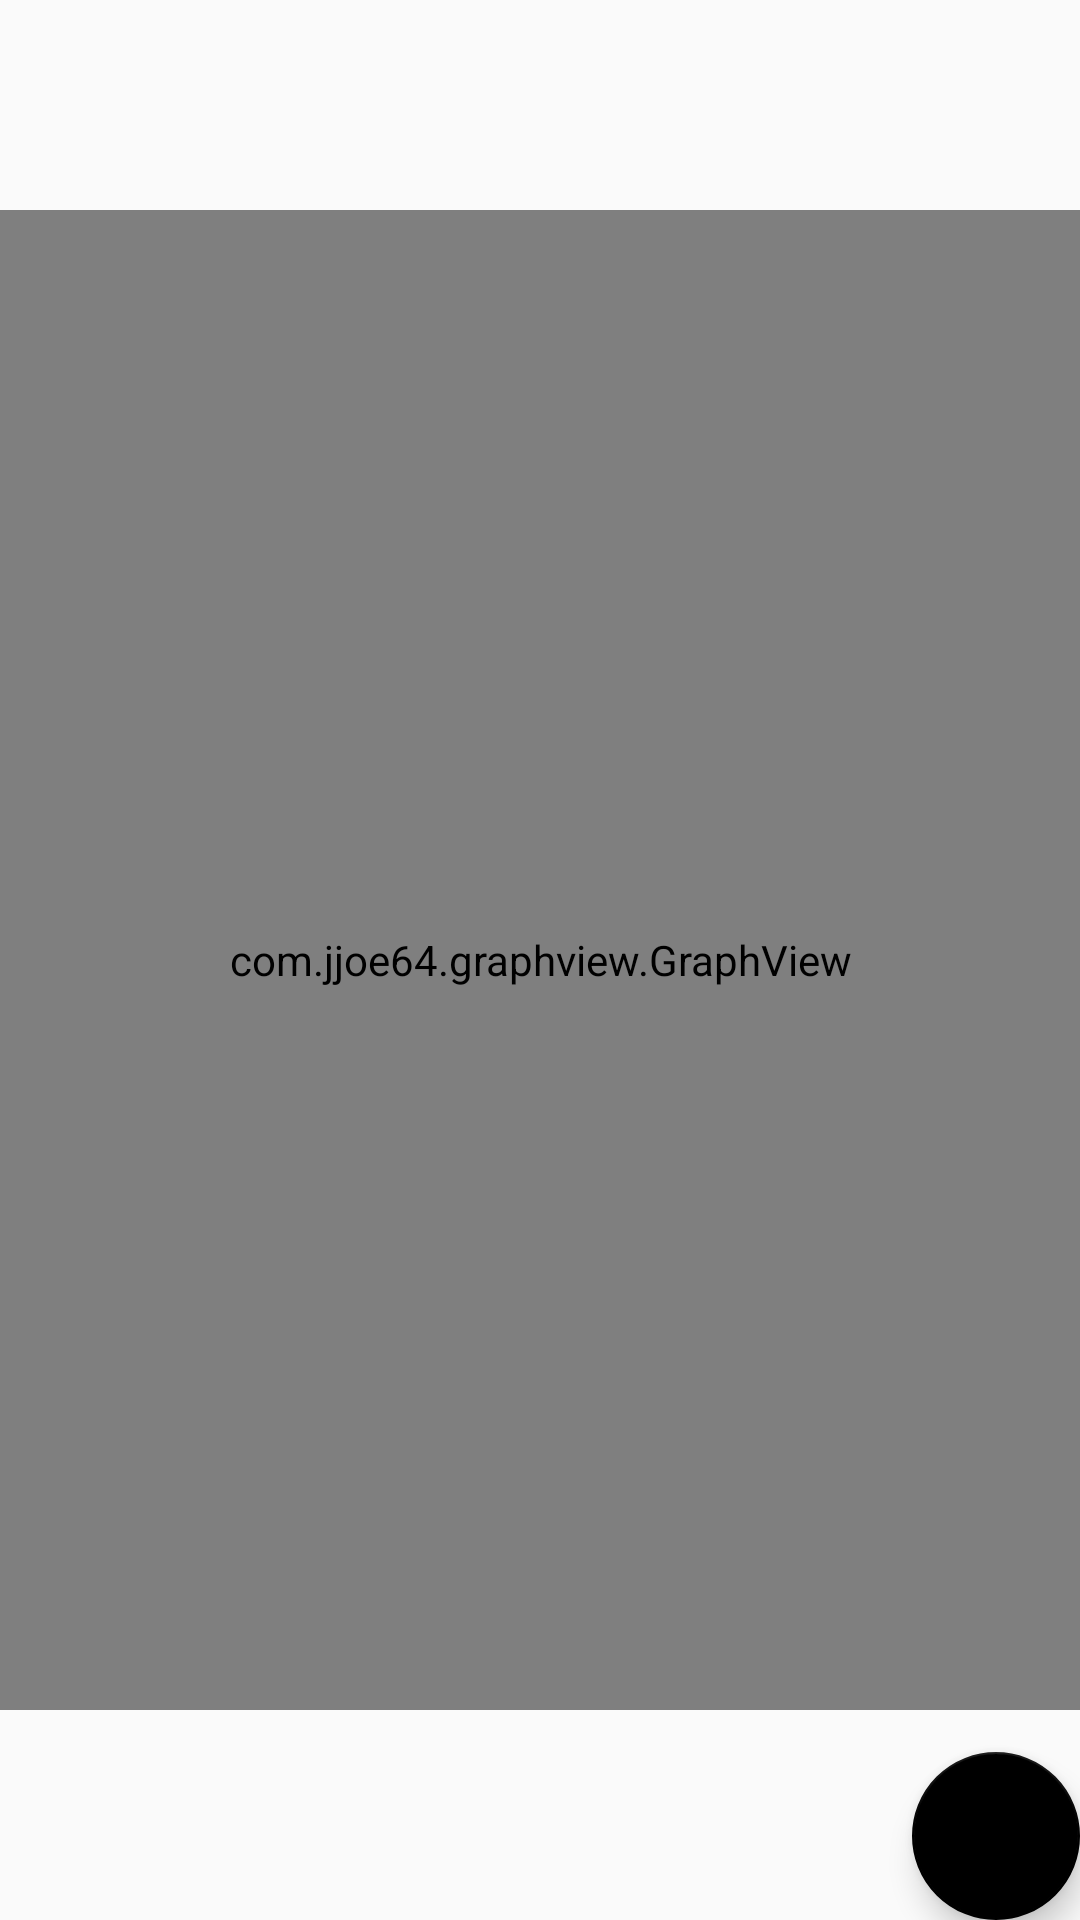

Layout XML and referenced resources for this Android screen:
<!-- AndroidManifest.xml: application theme Theme.Dtaplot -->
<!-- res/layout/fragment_home.xml -->
<?xml version="1.0" encoding="utf-8"?>
<androidx.constraintlayout.widget.ConstraintLayout
        xmlns:android="http://schemas.android.com/apk/res/android"
        xmlns:app="http://schemas.android.com/apk/res-auto"
        xmlns:tools="http://schemas.android.com/tools"
        android:layout_width="match_parent"
        android:layout_height="match_parent"
        tools:context=".ui.plot.HomeFragment">

    <com.jjoe64.graphview.GraphView
            android:layout_width="match_parent"
            android:layout_height="500dp"
            android:id="@+id/graph"
            app:layout_constraintEnd_toEndOf="parent"
            app:layout_constraintStart_toStartOf="parent"
            app:layout_constraintTop_toTopOf="parent"
            app:layout_constraintBottom_toBottomOf="parent"/>

    <com.google.android.material.floatingactionbutton.FloatingActionButton
            android:id="@+id/fab"
            android:layout_width="wrap_content"
            android:layout_height="wrap_content"
            android:layout_gravity="end|bottom"
            android:src="@drawable/ic_baseline_add_24"
            android:contentDescription="@string/add_graph"
            app:layout_constraintBottom_toBottomOf="parent"
            app:layout_constraintEnd_toEndOf="parent"/>

</androidx.constraintlayout.widget.ConstraintLayout>
<!-- resources referenced by this layout -->
<resources>
  <string name="add_graph">Add Graph</string>
  <style name="Theme.Dtaplot" parent="Theme.AppCompat.Light.DarkActionBar">
          
          <item name="colorPrimary">@color/material_dynamic_primary0</item>
          <item name="colorPrimaryDark">@color/material_dynamic_neutral0</item>
          <item name="colorAccent">@color/material_dynamic_secondary0</item>
          
      </style>
</resources>
